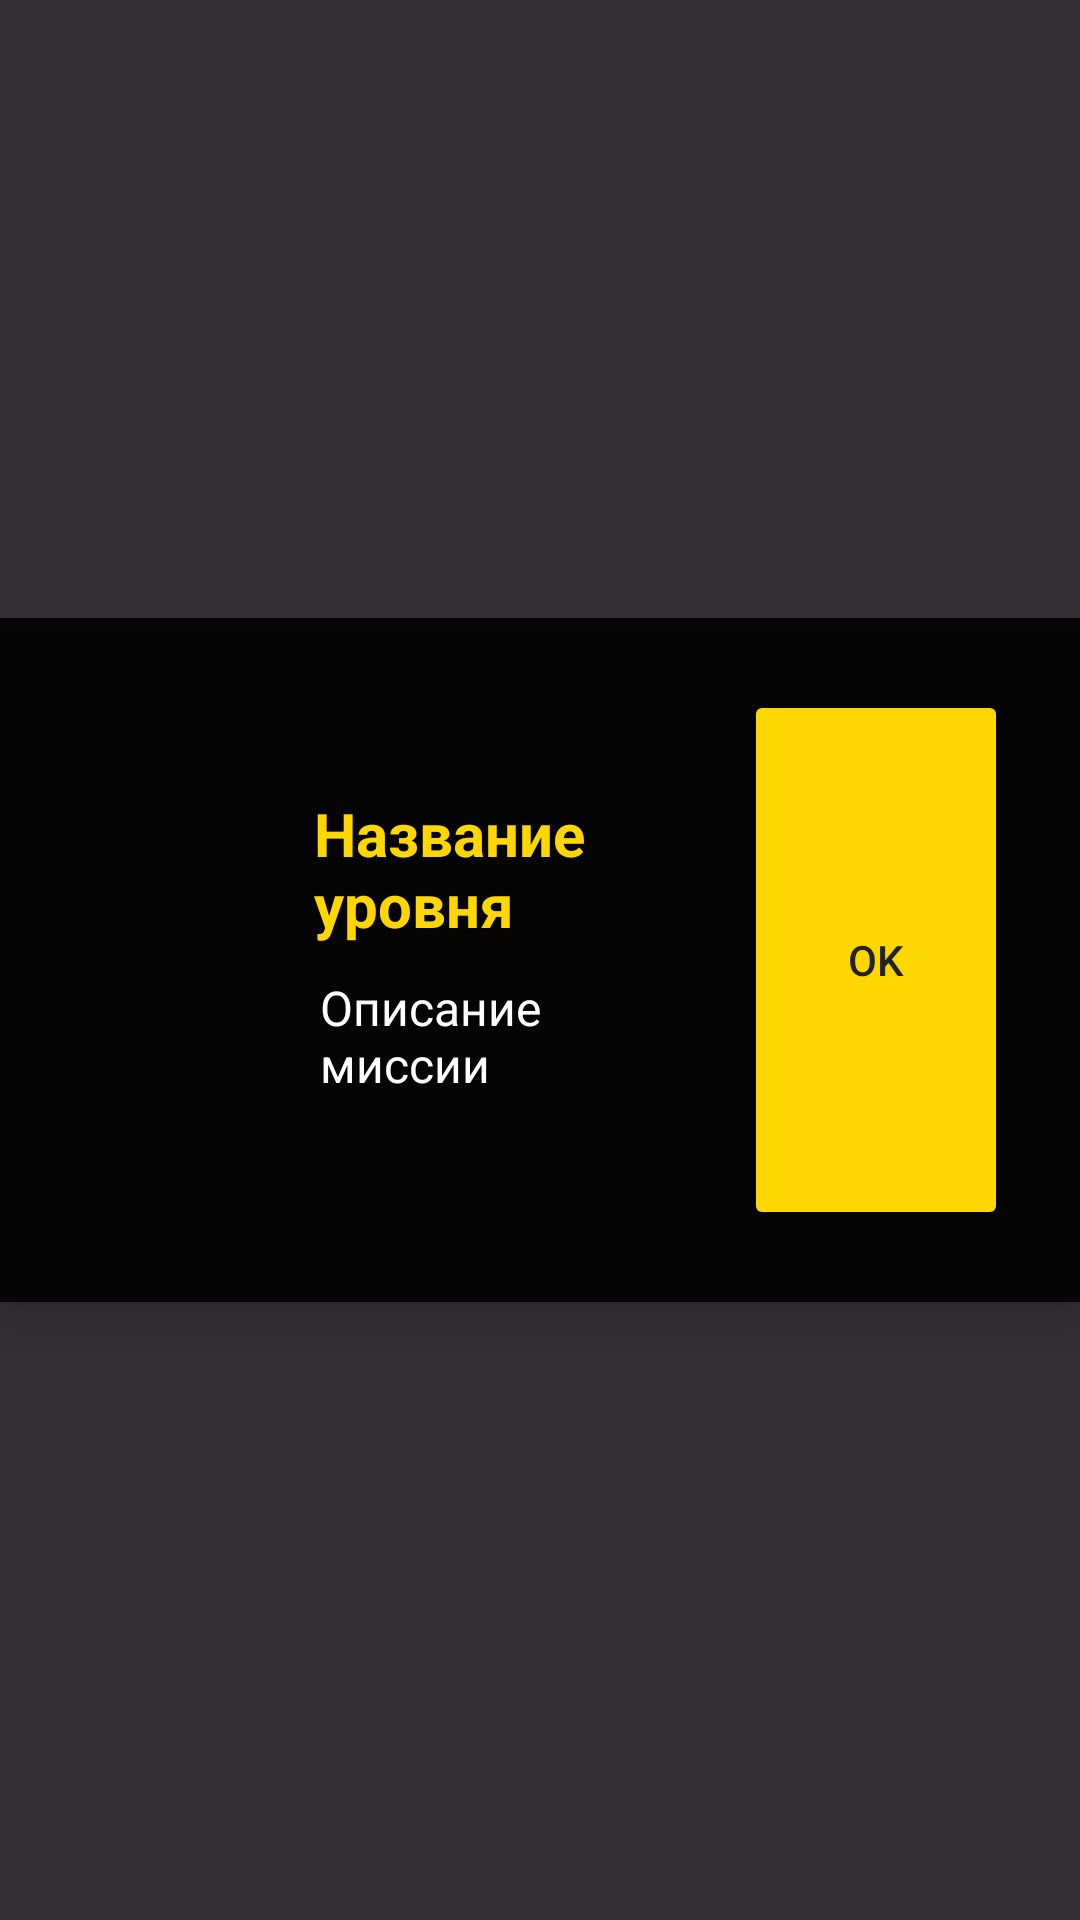

Produce the Android XML layout that renders to this screen, including the resource entries it uses.
<!-- AndroidManifest.xml: application theme Theme.Work_demo -->
<!-- res/layout/dialog_cutscene.xml -->
<?xml version="1.0" encoding="utf-8"?>
<RelativeLayout xmlns:android="http://schemas.android.com/apk/res/android"
    android:layout_width="match_parent"
    android:layout_height="match_parent"
    android:background="#CC000000">

    <LinearLayout
        android:id="@+id/cutsceneBlock"
        android:layout_width="match_parent"
        android:layout_height="wrap_content"
        android:layout_centerInParent="true"
        android:background="#E0000000"
        android:clipToPadding="false"
        android:elevation="12dp"
        android:orientation="horizontal"
        android:padding="24dp"
        android:gravity="center_vertical"
        android:maxWidth="900dp">

        <ImageView
            android:id="@+id/cutsceneImage"
            android:layout_width="0dp"
            android:layout_height="180dp"
            android:layout_weight="1"
            android:scaleType="centerInside"
            android:src="@drawable/ic_launcher_foreground"
            android:layout_marginEnd="18dp" />

        <LinearLayout
            android:layout_width="0dp"
            android:layout_height="wrap_content"
            android:layout_weight="2"
            android:orientation="vertical"
            android:gravity="center_vertical|start">

            <TextView
                android:id="@+id/cutsceneTitle"
                android:layout_width="match_parent"
                android:layout_height="wrap_content"
                android:gravity="start"
                android:text="@string/dialog_cutscene_title_placeholder"
                android:textColor="#FFD700"
                android:textSize="20sp"
                android:textStyle="bold"
                android:layout_marginBottom="8dp" />

            <ScrollView
                android:layout_width="match_parent"
                android:layout_height="wrap_content"
                android:fillViewport="true"
                android:layout_marginBottom="8dp">
                <TextView
                    android:id="@+id/cutsceneDescription"
                    android:layout_width="match_parent"
                    android:layout_height="wrap_content"
                    android:gravity="start"
                    android:text="@string/dialog_cutscene_description_placeholder"
                    android:textColor="#FFFFFF"
                    android:textSize="16sp"
                    android:padding="2dp"/>
            </ScrollView>
        </LinearLayout>

        <Button
            android:id="@+id/cutsceneOkButton"
            android:layout_width="wrap_content"
            android:layout_height="180dp"
            android:layout_gravity="center_vertical"
            android:layout_marginStart="18dp"
            android:backgroundTint="#FFD700"
            android:text="@string/dialog_ok"
            android:textColor="#222" />
    </LinearLayout>

</RelativeLayout>
<!-- resources referenced by this layout -->
<resources>
  <string name="dialog_cutscene_description_placeholder">Описание миссии</string>
  <string name="dialog_cutscene_title_placeholder">Название уровня</string>
  <string name="dialog_ok">OK</string>
  <style name="Theme.Work_demo" parent="Theme.MyApplication" />
  <style name="Theme.MyApplication" parent="Base.Theme.MyApplication" />
  <style name="Base.Theme.MyApplication" parent="Theme.Material3.DayNight.NoActionBar">
          
          <item name="android:statusBarColor">@android:color/black</item>
          <item name="android:navigationBarColor">@android:color/black</item>
          <item name="colorPrimary">@android:color/black</item>
          <item name="colorPrimaryContainer">@android:color/black</item>
          
      </style>
</resources>
